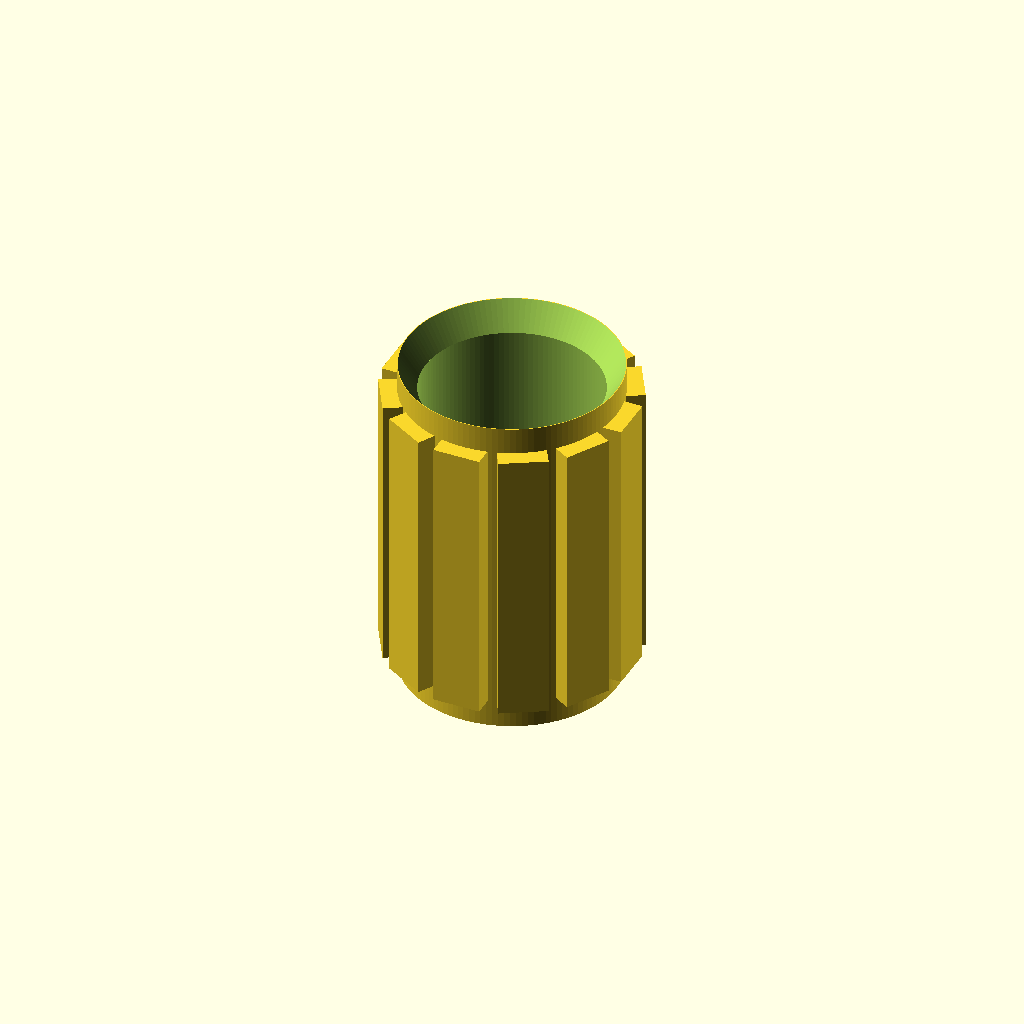
Cell 1: the model at its default parameters.
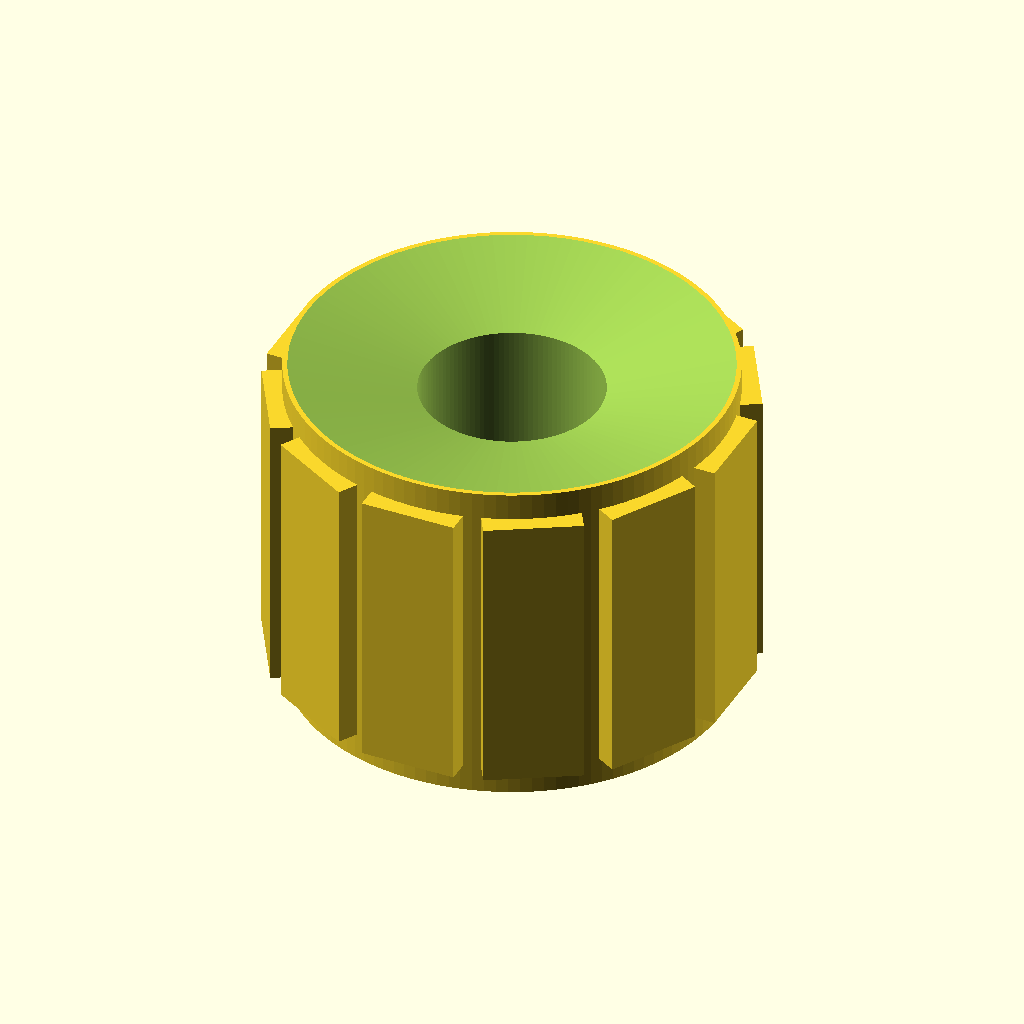
Cell 2: the same model with outer_diameter = 8.
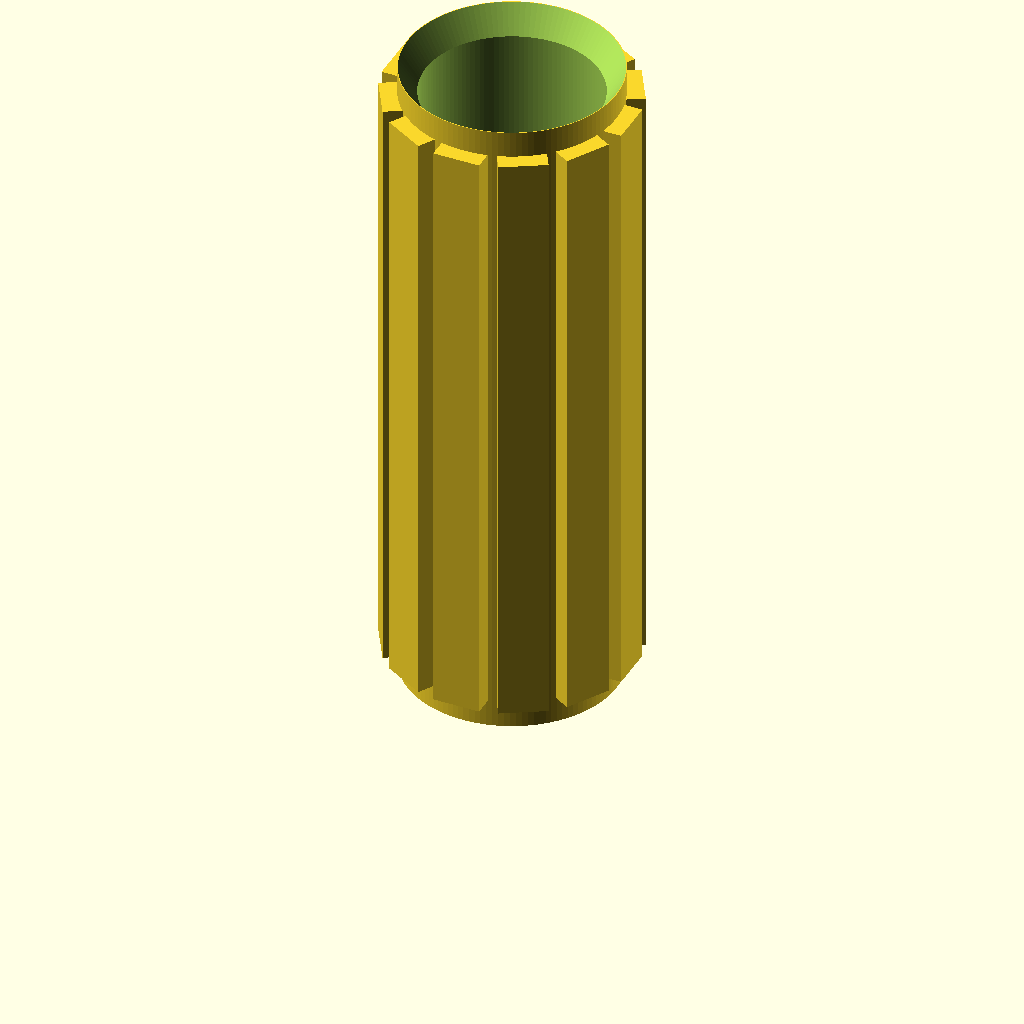
Cell 3: overall_length = 12.6 (everything else at default).
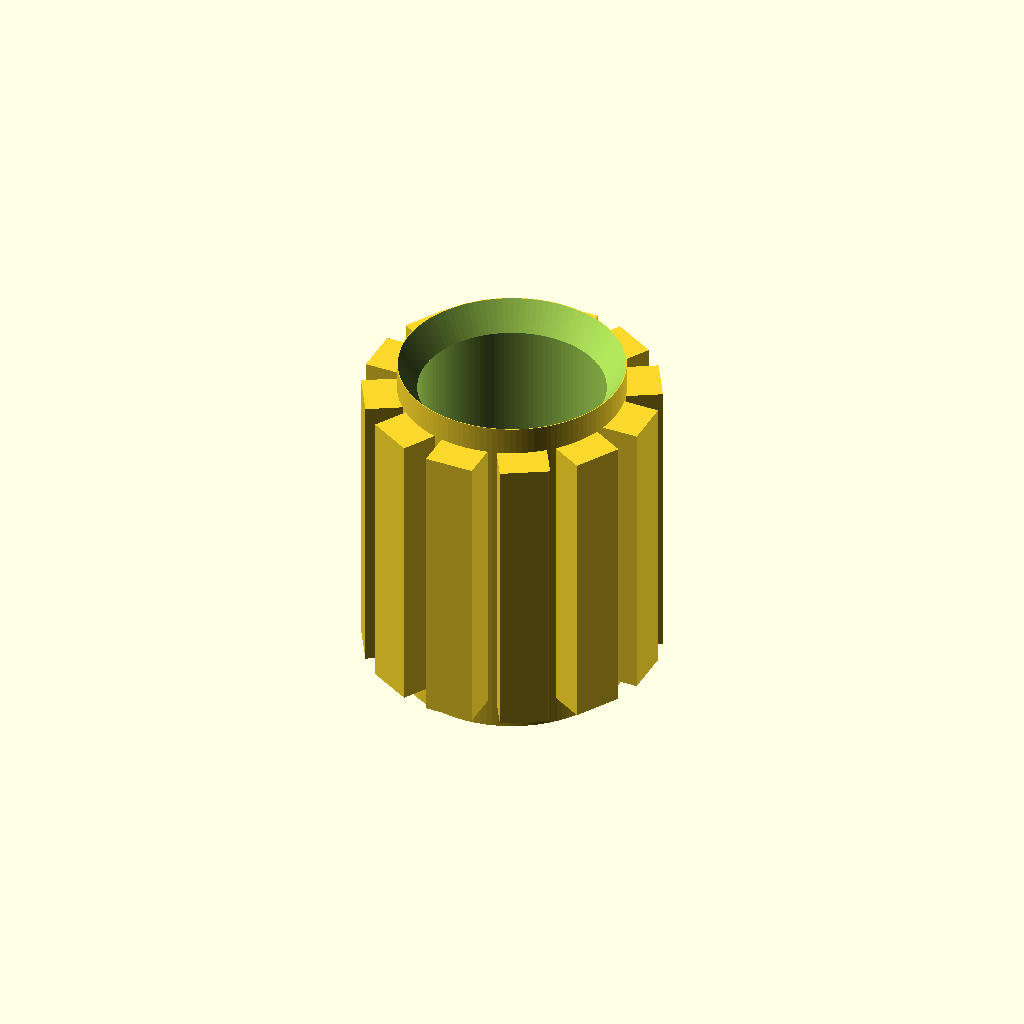
Cell 4: the same model with knurl_depth = 0.6.
All cells are drawn from one camera (rotation 55°, 0°, 25°, orthographic, colour scheme Cornfield), so only the parameter changes between them.
OpenSCAD source file results/nopscadlib/ablations/no_json_ir/scad/insert__CNCKM4.scad:
// Threaded heat-set insert (M4) - 4.0mm OD, 6.3mm long
// One connected solid with internal bore + external straight knurls

outer_diameter   = 4.0;   // mm
overall_length   = 6.3;   // mm
bore_diameter    = 3.3;   // mm (approx. internal thread minor/clearance)
knurl_depth      = 0.3;   // mm (radial protrusion beyond OD)
entry_chamfer    = 0.5;   // mm
lead_in_chamfer  = 0.5;   // mm

knurl_count      = 12;
$fn = 120;

module knurls(od, len, z0, count, depth) {
    // Ensure ribs are connected to the body by overlapping inward
    overlap = 0.15; // mm (into body)
    rib_radial = depth + overlap;

    // Tangential width (visual match to typical inserts)
    rib_tan = od * 0.22;

    // Place ribs so their inner face penetrates the cylinder by 'overlap'
    // Cube is centered, so its center radius is:
    // (od/2 - overlap) + rib_radial/2
    r_center = (od/2 - overlap) + rib_radial/2;

    for (i = [0 : count-1]) {
        rotate([0, 0, i * 360 / count])
            translate([r_center, 0, z0 + len/2])
                cube([rib_radial, rib_tan, len], center=true);
    }
}

module threaded_insert() {
    eps = 0.02;

    // Straight knurled section between chamfers
    knurl_h = max(0.01, overall_length - entry_chamfer - lead_in_chamfer);
    knurl_z0 = entry_chamfer;

    difference() {
        union() {
            // Main body
            cylinder(h=overall_length, d=outer_diameter);

            // External knurls (connected via overlap)
            knurls(outer_diameter, knurl_h, knurl_z0, knurl_count, knurl_depth);
        }

        // Through bore
        translate([0, 0, -eps])
            cylinder(h=overall_length + 2*eps, d=bore_diameter);

        // Bottom entry chamfer (outer -> bore)
        translate([0, 0, -eps])
            cylinder(h=entry_chamfer + eps, d1=outer_diameter, d2=bore_diameter);

        // Top lead-in chamfer (bore -> outer)
        translate([0, 0, overall_length - lead_in_chamfer])
            cylinder(h=lead_in_chamfer + eps, d1=bore_diameter, d2=outer_diameter);
    }
}

threaded_insert();
Customizer parameters (derived from the source; name, type, default, range or options):
outer_diameter: number, default 4
overall_length: number, default 6.3
bore_diameter: number, default 3.3
knurl_depth: number, default 0.3
entry_chamfer: number, default 0.5
lead_in_chamfer: number, default 0.5
knurl_count: number, default 12
